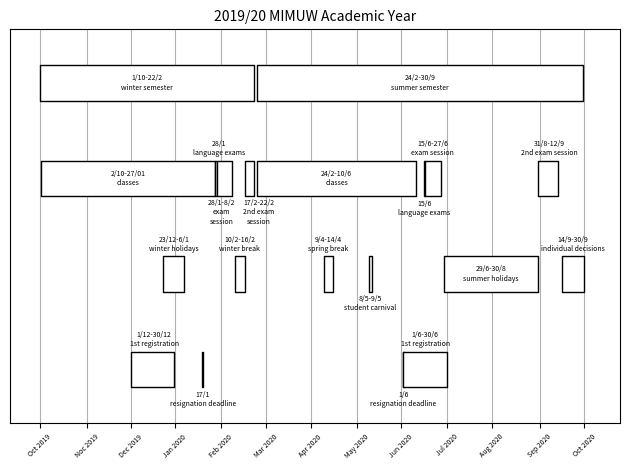

Generate this figure with matplotlib: (Note: this script raises an exception after producing the figure.)
import matplotlib.pyplot as plt

fig, ax = plt.subplots()

#winter semester
ax.broken_barh([(0, 144)], (40, 3),
               edgecolor=((0, 0, 0, 1)), facecolors=((1, 1, 1, 1)), zorder=3)
plt.text(72, 41.5, '1/10-22/2\nwinter semester', size=5, horizontalalignment='center',
             verticalalignment='center')


ax.broken_barh([(1, 117), (118,1), (119, 10), (138,6)], (32, 3),
               edgecolor=((0, 0, 0, 1)), facecolors=((1, 1, 1, 1)), zorder=3)
plt.text(59.5, 33.5, '2/10-27/01\nclasses', size=5, horizontalalignment='center',
             verticalalignment='center')
plt.text(120.5, 36, '28/1\nlanguage exams', size=5, horizontalalignment='center',
             verticalalignment='center')
plt.text(122, 30.67, '28/1-8/2\nexam\nsession', size=5, horizontalalignment='center',
             verticalalignment='center')
plt.text(147, 30.67, '17/2-22/2\n2nd exam\nsession', size=5, horizontalalignment='center',
             verticalalignment='center')


ax.broken_barh([(83,14), (131,7)], (24, 3),
               edgecolor=((0, 0, 0, 1)), facecolors=((1, 1, 1, 1)), zorder=3)
plt.text(90, 28, '23/12-6/1\nwinter holidays', size=5, horizontalalignment='center',
             verticalalignment='center')
plt.text(134.5, 28, '10/2-16/2\nwinter break', size=5, horizontalalignment='center',
             verticalalignment='center')


ax.broken_barh([(61, 29), (109, 1)], (16, 3),
               edgecolor=((0, 0, 0, 1)), facecolors=((1, 1, 1, 1)), zorder=3)
plt.text(77, 20, '1/12-30/12\n1st registration', size=5, horizontalalignment='center',
             verticalalignment='center')
plt.text(109.5, 15, '17/1\nresignation deadline', size=5, horizontalalignment='center',
             verticalalignment='center')


#summer semester
ax.broken_barh([(146, 219)], (40, 3),
               edgecolor=((0, 0, 0, 1)), facecolors=((1, 1, 1, 1)), zorder=3)
plt.text(255.5, 41.5, '24/2-30/9\nsummer semester', size=5, horizontalalignment='center',
             verticalalignment='center')


ax.broken_barh([(146, 107),(258,1), (259, 11), (335,13)], (32, 3),
               edgecolor=((0, 0, 0, 1)), facecolors=((1, 1, 1, 1)), zorder=3)
plt.text(199.5, 33.5, '24/2-10/6\nclasses', size=5, horizontalalignment='center',
             verticalalignment='center')
plt.text(258.5, 31, '15/6\nlanguage exams', size=5, horizontalalignment='center',
             verticalalignment='center')
plt.text(264, 36, '15/6-27/6\nexam session', size=5, horizontalalignment='center',
             verticalalignment='center')
plt.text(342.5, 36, '31/8-12/9\n2nd exam session', size=5, horizontalalignment='center',
             verticalalignment='center')


ax.broken_barh([(191, 6), (221, 2), (272, 63), (351,15)], (24, 3),
               edgecolor=((0, 0, 0, 1)), facecolors=((1, 1, 1, 1)), zorder=3)
plt.text(194, 28, '9/4-14/4\nspring break', size=5, horizontalalignment='center',
             verticalalignment='center')
plt.text(222, 23, '8/5-9/5\nstudent carnival', size=5, horizontalalignment='center',
             verticalalignment='center')
plt.text(303.5, 25.5, '29/6-30/8\nsummer holidays', size=5, horizontalalignment='center',
             verticalalignment='center')
plt.text(358.5, 28, '14/9-30/9\nindividual decisions', size=5, horizontalalignment='center',
             verticalalignment='center')


ax.broken_barh([(244, 1), (244, 30)], (16, 3),
               edgecolor=((0, 0, 0, 1)), facecolors=((1, 1, 1, 1)), zorder=3)
plt.text(244.5, 15, '1/6\nresignation deadline', size=5, horizontalalignment='center',
             verticalalignment='center')
plt.text(259, 20, '1/6-30/6\n1st registration', size=5, horizontalalignment='center',
             verticalalignment='center')


ax.set_ylim(13, 46)
ax.set_xlim(-20, 390)
ax.set_title('2019/20 MIMUW Academic Year', size=10)
ax.set_yticks([])
months = [0, 32, 61, 91, 122, 152, 182, 213, 243, 274, 304, 336, 366]
ax.set_xticks(months)
labels = ['Oct 2019', 'Noc 2019', 'Dec 2019', 'Jan 2020', 'Feb 2020',
          'Mar 2020', 'Apr 2020', 'May 2020', 'Jun 2020', 'Jul 2020',
          'Aug 2020', 'Sep 2020', 'Oct 2020']
ax.set_xticklabels(labels)
ax.grid(True, zorder=0)

plt.xticks(rotation=45, size=5)
plt.tight_layout()
plt.savefig('plots/IV/IV_B.png', dpi=400)